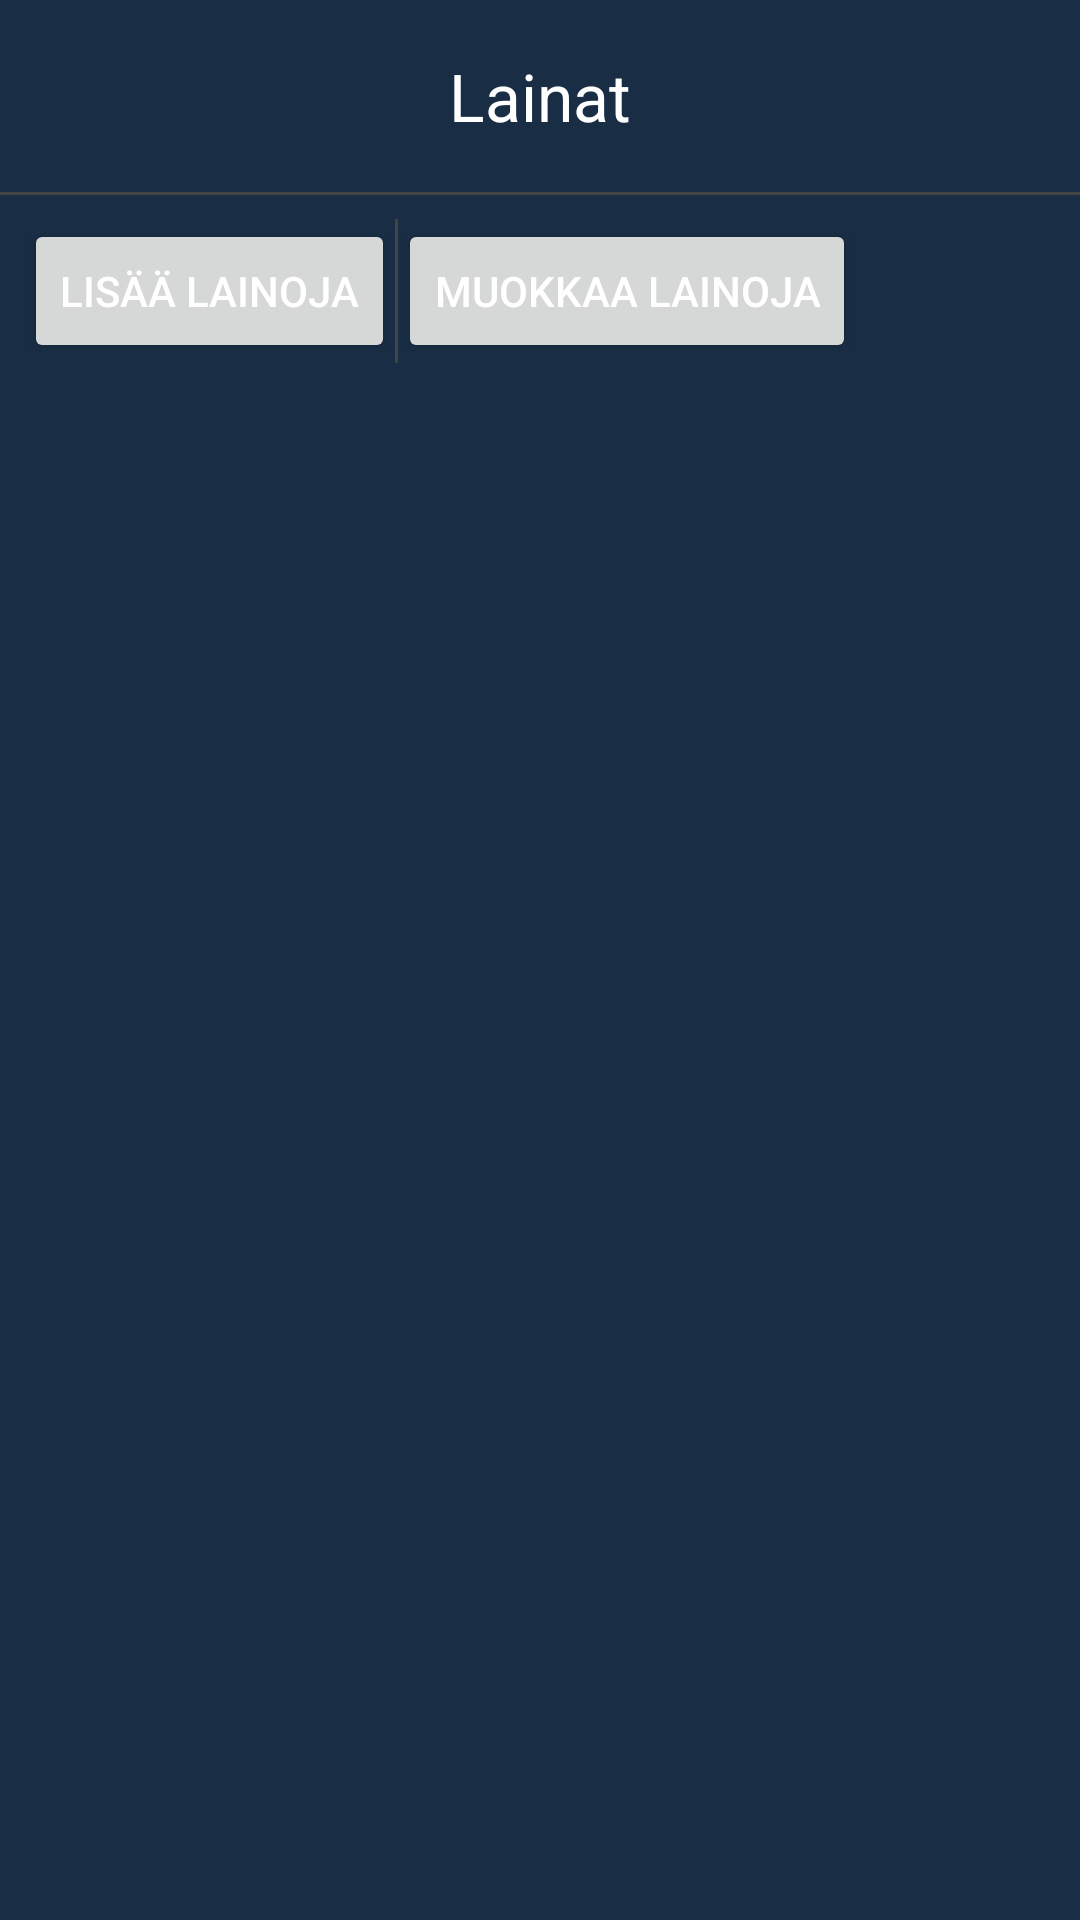

Here is an Android app screen rendered from its layout file. Give the layout XML and the strings, colors and styles it references.
<!-- AndroidManifest.xml: application theme Theme.Maksut -->
<!-- res/layout/activity_loans.xml -->
<?xml version="1.0" encoding="utf-8"?>
<LinearLayout
    xmlns:android="http://schemas.android.com/apk/res/android"
    xmlns:app="http://schemas.android.com/apk/res-auto"
    android:orientation="vertical"
    android:layout_width="match_parent"
    android:layout_height="match_parent"
    android:background="#192E45">

    
    <com.google.android.material.appbar.MaterialToolbar
        android:id="@+id/toolbar_loans"
        android:layout_width="match_parent"
        android:layout_height="?attr/actionBarSize"
        android:background="#192E45"
        app:navigationIcon="@drawable/ic_arrow_back_white"
        android:contentDescription="@string/back"
        app:title="@string/loans"
        app:titleCentered="true"
        app:titleTextColor="@android:color/white"/>

    
    <View
        android:layout_width="match_parent"
        android:layout_height="1dp"
        android:background="#444444"/>

    
    <LinearLayout
        android:orientation="horizontal"
        android:layout_width="match_parent"
        android:layout_height="wrap_content"
        android:padding="8dp"
        android:gravity="center_vertical">

        <Button
            android:id="@+id/btn_add_loan"
            android:layout_width="wrap_content"
            android:layout_height="wrap_content"
            android:text="@string/add_loans"/>

        <View
            android:layout_width="1dp"
            android:layout_height="match_parent"
            android:background="#444444"/>

        <Button
            android:id="@+id/btn_edit_loan"
            android:layout_width="wrap_content"
            android:layout_height="wrap_content"
            android:text="@string/edit_loans"/>
    </LinearLayout>

    
    <ScrollView
        android:layout_width="match_parent"
        android:layout_height="0dp"
        android:layout_weight="1"
        android:padding="8dp">
        <LinearLayout
            android:id="@+id/ll_container_loans"
            android:orientation="vertical"
            android:layout_width="match_parent"
            android:layout_height="wrap_content"/>
    </ScrollView>
</LinearLayout>
<!-- resources referenced by this layout -->
<resources>
  <string name="add_loans">Lisää lainoja</string>
  <string name="back">←</string>
  <string name="edit_loans">Muokkaa lainoja</string>
  <string name="loans">Lainat</string>
  <style name="Theme.Maksut" parent="Theme.Material3.DayNight.NoActionBar">
          
          <item name="colorPrimary">@color/brand_primary</item>
          <item name="colorPrimaryVariant">@color/brand_primary</item>
          <item name="colorOnPrimary">@android:color/white</item>
          
          <item name="colorSecondary">@color/accent_blue</item>
          <item name="colorSecondaryVariant">@color/accent_blue</item>
          <item name="colorOnSecondary">@android:color/black</item>
          
          <item name="android:statusBarColor">@android:color/transparent</item>
          <item name="android:navigationBarColor">@android:color/transparent</item>
          
          <item name="android:windowBackground">@color/brand_primary_dark</item>
          
          <item name="android:textColorPrimary">@android:color/white</item>
          <item name="android:textColorSecondary">@android:color/white</item>
          
          <item name="android:windowLayoutInDisplayCutoutMode">shortEdges</item>
          <item name="android:fitsSystemWindows">false</item>
          
          <item name="android:popupMenuStyle">@style/CustomPopupMenuStyle</item>
          <item name="android:popupBackground">@color/brand_primary</item>
      </style>
  <color name="brand_primary">#294D73</color>
  <color name="accent_blue">#3182CE</color>
  <color name="brand_primary_dark">#192E45</color>
  <style name="CustomPopupMenuStyle" parent="Widget.AppCompat.PopupMenu">
          <item name="android:popupBackground">@color/brand_primary</item>
          <item name="android:textColor">@android:color/white</item>
          <item name="android:textColorPrimary">@android:color/white</item>
          <item name="android:textColorSecondary">@android:color/white</item>
          <item name="android:itemBackground">@color/brand_primary</item>
      </style>
</resources>
